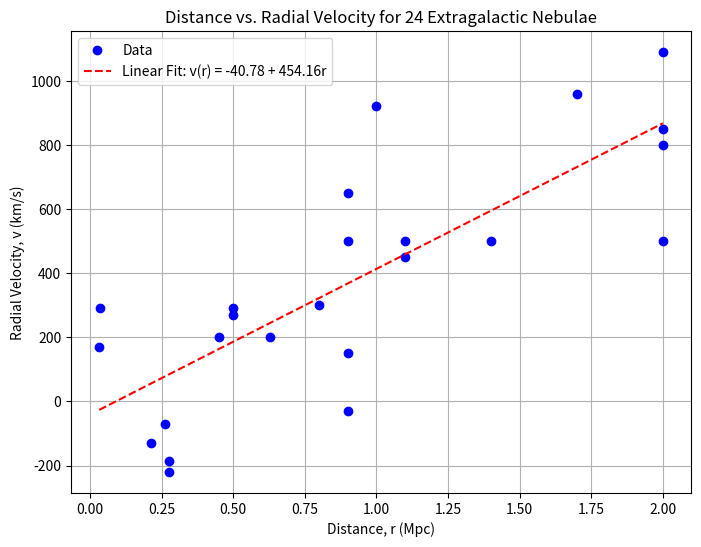

Reproduce this figure in Python.
import numpy as np
import matplotlib.pyplot as plt
from scipy import stats

# Extract the data from Table 7.3
r = np.array([0.032, 0.034, 0.214, 0.263, 0.275, 0.275, 0.45, 0.5, 0.5, 0.63, 0.8, 0.9, 0.9, 0.9, 0.9, 1.0, 1.1, 1.1, 1.4, 1.7, 2.0, 2.0, 2.0, 2.0])
v = np.array([170, 290, -130, -70, -185, -220, 200, 290, 270, 200, 300, -30, 650, 150, 500, 920, 450, 500, 500, 960, 500, 850, 800, 1090])

# Perform the linear regression
slope, intercept, r_value, p_value, std_err = stats.linregress(r, v)

print(f"Slope (H): {slope:.2f}")
print(f"Intercept (a): {intercept:.2f}")
print(f"R-squared: {r_value**2:.2f}")
print(f"Standard error: {std_err:.2f}")

# Calculate the variance of the data
v_mean = np.mean(v)
variance = np.sum((v - v_mean)**2) / (len(v) - 1)
print(f"Variance of the data: {variance:.2f}")

# Calculate the deviation of the fit from the data
v_fit = intercept + slope * r
deviation = np.sum((v - v_fit)**2) / (len(v) - 2)
print(f"Deviation of the fit from the data: {deviation:.2f}")

# Calculate the Chi-squared
chi_squared = np.sum(((v - v_fit) / std_err)**2)
print(f"Chi-squared of the fit: {chi_squared:.2f}")

# Interpret the Chi-squared value
degrees_of_freedom = len(v) - 2
print(f"Degrees of freedom: {degrees_of_freedom}")

if chi_squared / degrees_of_freedom <= 1:
    print("The linear fit is a good representation of the data, and the residuals are consistent with the expected normal distribution of errors.")
else:
    print("The linear fit does not fit the data well, or the uncertainties are underestimated.")

# Plot the data and the linear fit
plt.figure(figsize=(8, 6))
plt.plot(r, v, 'bo', label='Data')
plt.plot(r, intercept + slope*r, 'r--', label='Linear Fit: v(r) = {:.2f} + {:.2f}r'.format(intercept, slope))
plt.xlabel('Distance, r (Mpc)')
plt.ylabel('Radial Velocity, v (km/s)')
plt.title('Distance vs. Radial Velocity for 24 Extragalactic Nebulae')
plt.legend()
plt.grid()
plt.show()
